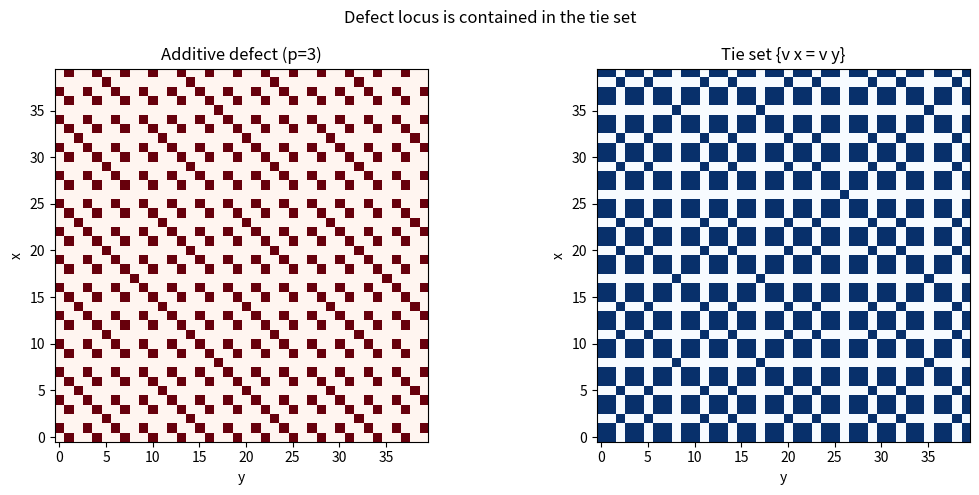

Generate this figure with matplotlib:
import numpy as np
import matplotlib.pyplot as plt
from fractions import Fraction
from math import inf

def iv(n, p):
    if n == 0: return 50
    c = 0; n = abs(n)
    while n % p == 0: n //= p; c += 1
    return c

def v(x, p):
    if x == 0: return 50
    return iv(x.numerator, p) - iv(x.denominator, p)

p = 3
N = 40
defect = np.zeros((N, N)); tie = np.zeros((N, N))
for i in range(1, N+1):
    for j in range(1, N+1):
        x, y = Fraction(i), Fraction(j)
        vx, vy, vs = v(x, p), v(y, p), v(x+y, p)
        defect[i-1, j-1] = 1 if vs != min(vx, vy) else 0
        tie[i-1, j-1]    = 1 if vx == vy else 0
fig, ax = plt.subplots(1, 2, figsize=(11, 5))
ax[0].imshow(defect, origin='lower', cmap='Reds'); ax[0].set_title('Additive defect (p=3)')
ax[1].imshow(tie, origin='lower', cmap='Blues'); ax[1].set_title('Tie set {v x = v y}')
for a in ax: a.set_xlabel('y'); a.set_ylabel('x')
plt.suptitle('Defect locus is contained in the tie set')
plt.tight_layout(); plt.savefig('defect_heatmap.png', dpi=130)
print('wrote defect_heatmap.png')
